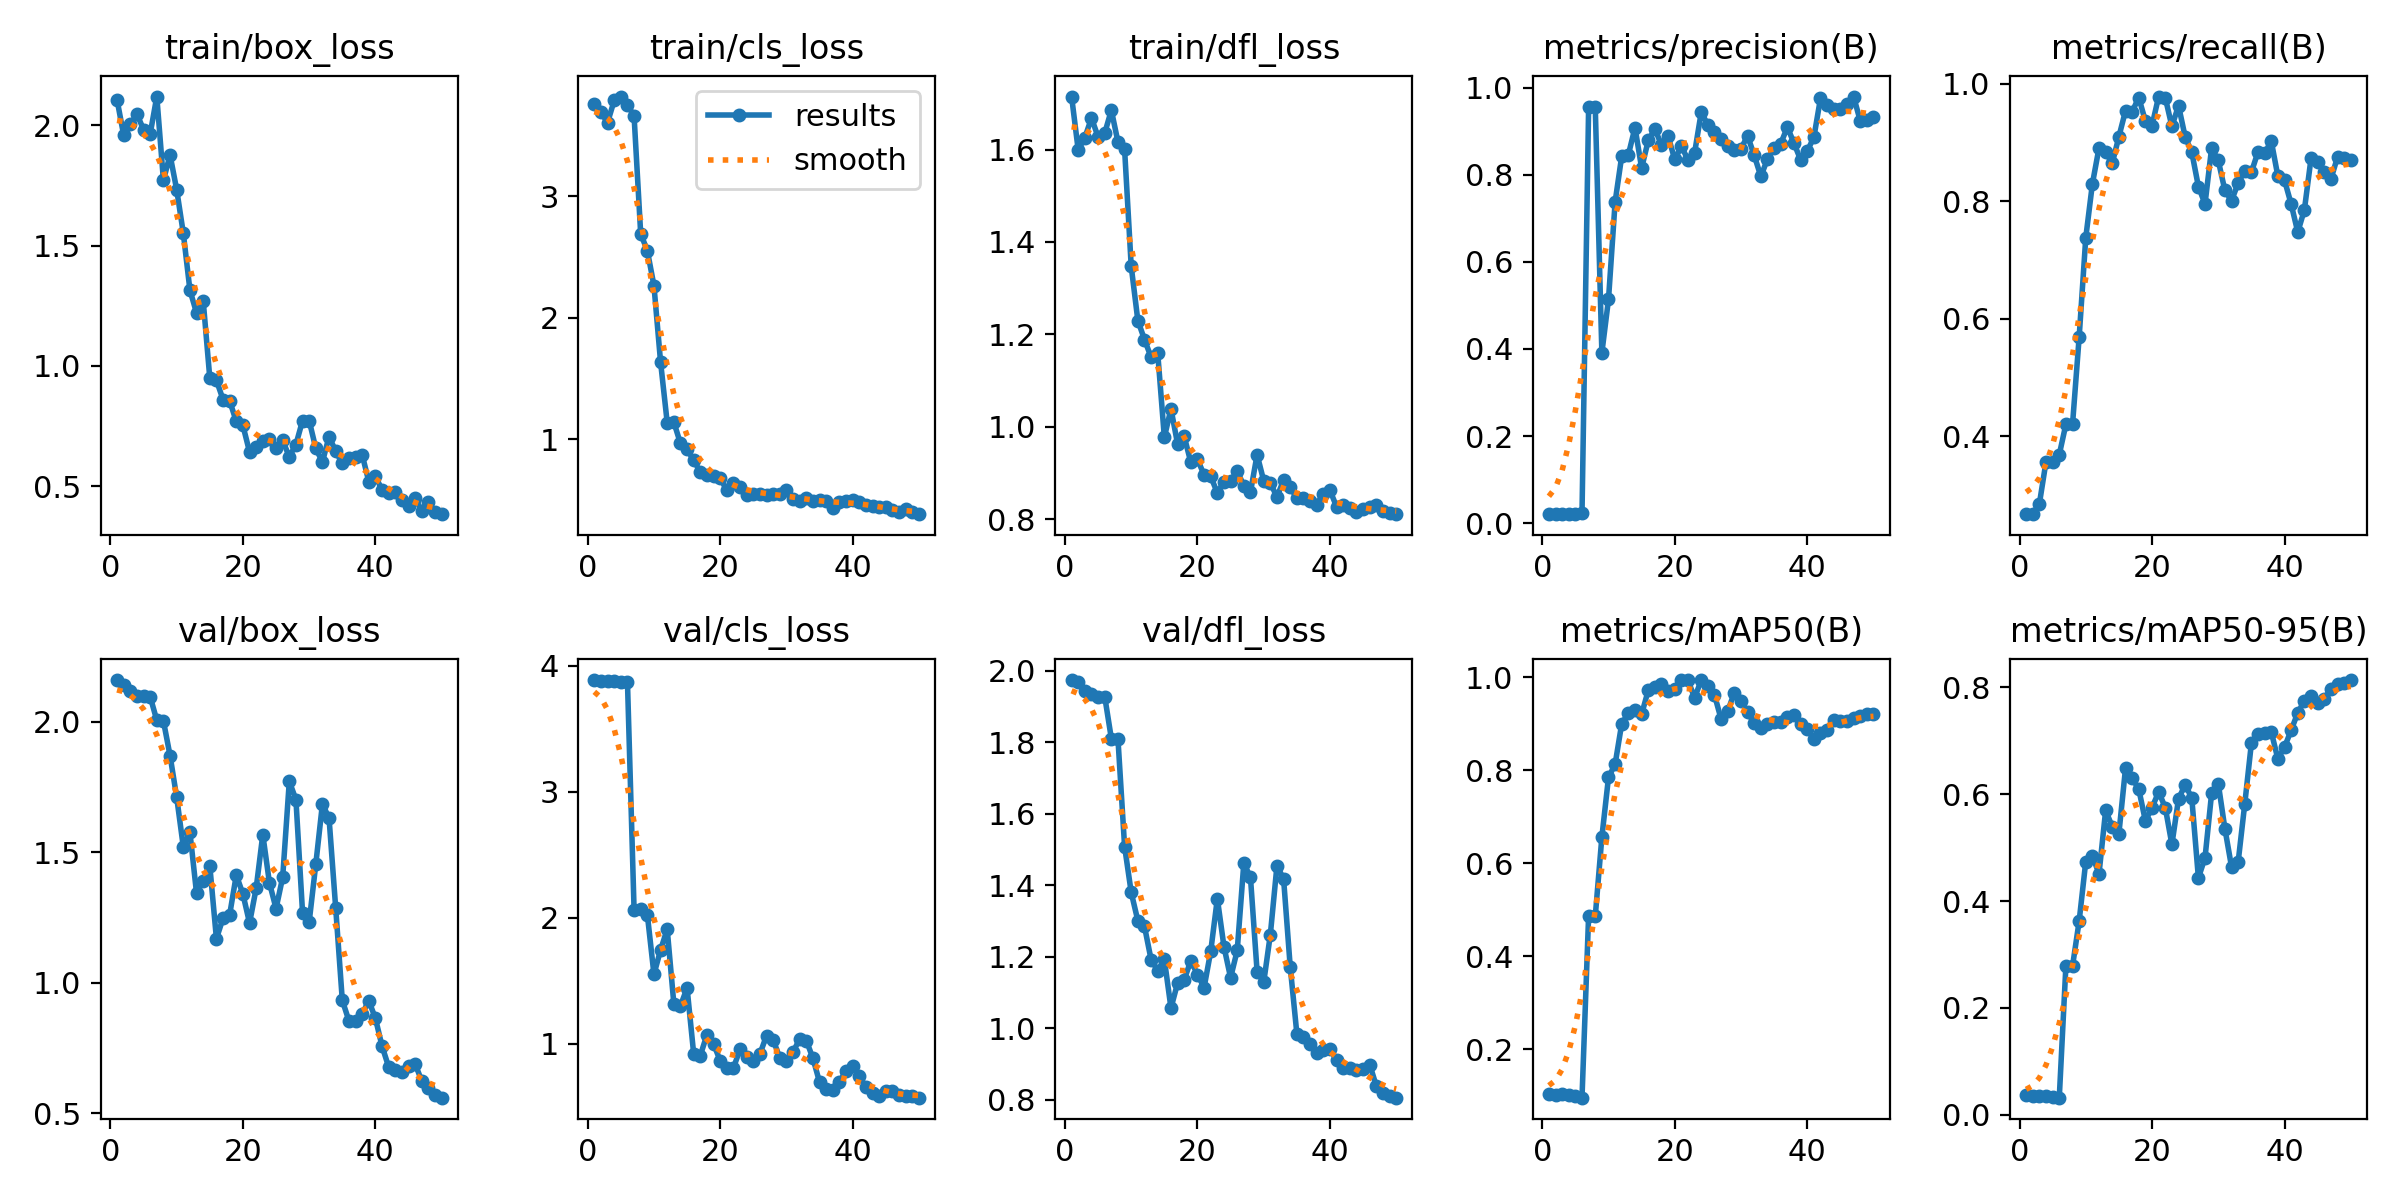

Values plotted in this chart, from the file beside it:
epoch, time, train/box_loss, train/cls_loss, train/dfl_loss, metrics/precision(B), metrics/recall(B), metrics/mAP50(B), metrics/mAP50-95(B), val/box_loss, val/cls_loss, val/dfl_loss, lr/pg0, lr/pg1, lr/pg2
1, 1.508, 2.106, 3.759, 1.715, 0.0211, 0.2679, 0.1031, 0.03627, 2.16, 3.887, 1.974, 0, 0, 0
2, 2.998, 1.959, 3.692, 1.599, 0.02054, 0.2679, 0.1011, 0.03551, 2.141, 3.878, 1.967, 8.91002e-06, 8.91002e-06, 8.91002e-06
3, 4.531, 2.004, 3.609, 1.626, 0.02159, 0.2857, 0.1044, 0.0348, 2.119, 3.881, 1.943, 1.74601e-05, 1.74601e-05, 1.74601e-05
4, 5.978, 2.047, 3.79, 1.668, 0.022, 0.3571, 0.1025, 0.03444, 2.1, 3.88, 1.934, 2.56502e-05, 2.56502e-05, 2.56502e-05
5, 7.497, 1.982, 3.822, 1.627, 0.0219, 0.3571, 0.1005, 0.03391, 2.098, 3.875, 1.927, 3.34803e-05, 3.34803e-05, 3.34803e-05
6, 8.961, 1.964, 3.754, 1.635, 0.02226, 0.369, 0.09599, 0.0321, 2.096, 3.874, 1.928, 4.09505e-05, 4.09505e-05, 4.09505e-05
7, 10.46, 2.12, 3.662, 1.685, 0.956, 0.4208, 0.4874, 0.2788, 2.005, 2.065, 1.81, 4.80606e-05, 4.80606e-05, 4.80606e-05
8, 12.58, 1.771, 2.691, 1.616, 0.9563, 0.4205, 0.4855, 0.2782, 2.003, 2.066, 1.808, 5.48109e-05, 5.48109e-05, 5.48109e-05
9, 14.54, 1.877, 2.554, 1.6, 0.3912, 0.5688, 0.6562, 0.3625, 1.87, 2.025, 1.508, 6.12012e-05, 6.12012e-05, 6.12012e-05
10, 16.67, 1.732, 2.265, 1.347, 0.5137, 0.7381, 0.7843, 0.4741, 1.711, 1.551, 1.38, 6.72315e-05, 6.72315e-05, 6.72315e-05
11, 18.89, 1.552, 1.635, 1.23, 0.7375, 0.8295, 0.8128, 0.4841, 1.521, 1.744, 1.301, 7.29018e-05, 7.29018e-05, 7.29018e-05
12, 21.14, 1.315, 1.137, 1.189, 0.8432, 0.8909, 0.9, 0.4512, 1.577, 1.909, 1.285, 7.82122e-05, 7.82122e-05, 7.82122e-05
13, 23.01, 1.22, 1.141, 1.15, 0.8459, 0.8831, 0.9221, 0.5696, 1.343, 1.319, 1.192, 8.31626e-05, 8.31626e-05, 8.31626e-05
14, 25.27, 1.271, 0.9647, 1.159, 0.9083, 0.8647, 0.9287, 0.539, 1.391, 1.3, 1.161, 8.7753e-05, 8.7753e-05, 8.7753e-05
15, 27.16, 0.9489, 0.9162, 0.9769, 0.8152, 0.9099, 0.92, 0.5264, 1.448, 1.443, 1.193, 9.19835e-05, 9.19835e-05, 9.19835e-05
16, 29.02, 0.9395, 0.8262, 1.039, 0.8786, 0.9539, 0.9715, 0.6486, 1.169, 0.9189, 1.056, 9.5854e-05, 9.5854e-05, 9.5854e-05
17, 31.27, 0.8594, 0.7288, 0.9624, 0.9048, 0.9524, 0.9788, 0.6301, 1.247, 0.9063, 1.126, 9.93646e-05, 9.93646e-05, 9.93646e-05
18, 33.2, 0.8541, 0.7075, 0.9788, 0.8683, 0.9762, 0.984, 0.6096, 1.261, 1.072, 1.136, 0.0001025, 0.0001025, 0.0001025
19, 35.13, 0.7683, 0.6932, 0.9226, 0.8884, 0.9364, 0.9705, 0.5499, 1.413, 0.9988, 1.189, 0.0001053, 0.0001053, 0.0001053
20, 37.04, 0.7517, 0.6802, 0.9293, 0.8349, 0.9286, 0.9745, 0.5747, 1.34, 0.8646, 1.15, 0.0001077, 0.0001077, 0.0001077
21, 39.12, 0.6417, 0.5777, 0.8956, 0.8653, 0.978, 0.9931, 0.6043, 1.229, 0.8041, 1.114, 0.0001098, 0.0001098, 0.0001098
22, 41.24, 0.6639, 0.6427, 0.8925, 0.8341, 0.9762, 0.993, 0.575, 1.362, 0.8077, 1.215, 0.0001115, 0.0001115, 0.0001115
23, 43.13, 0.6872, 0.6078, 0.8567, 0.8505, 0.9272, 0.9553, 0.506, 1.568, 0.9568, 1.363, 0.0001129, 0.0001129, 0.0001129
24, 45.12, 0.6963, 0.5373, 0.8809, 0.9435, 0.9626, 0.9935, 0.5913, 1.383, 0.8972, 1.228, 0.0001139, 0.0001139, 0.0001139
25, 47.02, 0.66, 0.5472, 0.8819, 0.9144, 0.9096, 0.9818, 0.6177, 1.284, 0.8593, 1.141, 0.0001145, 0.0001145, 0.0001145
26, 49.01, 0.6894, 0.5503, 0.9046, 0.8972, 0.8835, 0.9616, 0.593, 1.404, 0.9195, 1.217, 0.0001148, 0.0001148, 0.0001148
27, 51, 0.6215, 0.5399, 0.8719, 0.8815, 0.825, 0.9094, 0.4434, 1.771, 1.065, 1.462, 0.0001147, 0.0001147, 0.0001147
28, 53, 0.6723, 0.5455, 0.8585, 0.8653, 0.7954, 0.9267, 0.481, 1.702, 1.03, 1.422, 0.0001142, 0.0001142, 0.0001142
29, 55.01, 0.7721, 0.5457, 0.9393, 0.8577, 0.8908, 0.9668, 0.6022, 1.269, 0.8879, 1.159, 0.0001134, 0.0001134, 0.0001134
30, 57.02, 0.7721, 0.5783, 0.8829, 0.8601, 0.8693, 0.9492, 0.6197, 1.233, 0.86, 1.128, 0.0001122, 0.0001122, 0.0001122
31, 58.99, 0.6564, 0.5035, 0.8782, 0.889, 0.8185, 0.9238, 0.5355, 1.454, 0.935, 1.262, 0.0001107, 0.0001107, 0.0001107
32, 60.97, 0.6, 0.4883, 0.8478, 0.8441, 0.8009, 0.9009, 0.4641, 1.685, 1.038, 1.455, 0.0001088, 0.0001088, 0.0001088
33, 62.9, 0.7056, 0.5185, 0.8847, 0.7961, 0.8309, 0.8907, 0.473, 1.631, 1.025, 1.417, 0.0001066, 0.0001066, 0.0001066
34, 64.87, 0.645, 0.4939, 0.8689, 0.8362, 0.8516, 0.8995, 0.5819, 1.288, 0.8844, 1.172, 0.000104, 0.000104, 0.000104
35, 66.87, 0.5937, 0.4968, 0.8455, 0.8618, 0.8495, 0.9036, 0.6955, 0.9332, 0.6945, 0.9848, 0.000101, 0.000101, 0.000101
36, 69.04, 0.6184, 0.4879, 0.8461, 0.8712, 0.8841, 0.9044, 0.7123, 0.8542, 0.64, 0.9753, 9.76721e-05, 9.76721e-05, 9.76721e-05
37, 71.4, 0.6203, 0.4323, 0.8384, 0.9094, 0.8815, 0.9145, 0.7151, 0.854, 0.6301, 0.9552, 9.39833e-05, 9.39833e-05, 9.39833e-05
38, 73.63, 0.6297, 0.4852, 0.8313, 0.8722, 0.9024, 0.9175, 0.7167, 0.8809, 0.6974, 0.9316, 8.99346e-05, 8.99346e-05, 8.99346e-05
39, 75.86, 0.5185, 0.4874, 0.8553, 0.8342, 0.8423, 0.8995, 0.6658, 0.9311, 0.786, 0.94, 8.5526e-05, 8.5526e-05, 8.5526e-05
40, 77.87, 0.5407, 0.4988, 0.8623, 0.8544, 0.8358, 0.8882, 0.6879, 0.8637, 0.8238, 0.9416, 8.07574e-05, 8.07574e-05, 8.07574e-05
41, 82.35, 0.4837, 0.4846, 0.8266, 0.8858, 0.7952, 0.8673, 0.7197, 0.7574, 0.742, 0.91, 7.56288e-05, 7.56288e-05, 7.56288e-05
42, 84.48, 0.4698, 0.4599, 0.8313, 0.9757, 0.7475, 0.8798, 0.7523, 0.6776, 0.6567, 0.8891, 7.01403e-05, 7.01403e-05, 7.01403e-05
43, 86.64, 0.4735, 0.4506, 0.8232, 0.96, 0.7854, 0.8854, 0.7747, 0.6655, 0.6102, 0.889, 6.42918e-05, 6.42918e-05, 6.42918e-05
44, 88.87, 0.4421, 0.4389, 0.8164, 0.9498, 0.8727, 0.9081, 0.7832, 0.6594, 0.5865, 0.8825, 5.80833e-05, 5.80833e-05, 5.80833e-05
45, 91.11, 0.4168, 0.4379, 0.8217, 0.9506, 0.8666, 0.9045, 0.7715, 0.6803, 0.6251, 0.886, 5.15148e-05, 5.15148e-05, 5.15148e-05
46, 93.01, 0.4482, 0.4185, 0.8258, 0.9627, 0.8489, 0.9066, 0.779, 0.6887, 0.6243, 0.8982, 4.45864e-05, 4.45864e-05, 4.45864e-05
47, 95.01, 0.3967, 0.3977, 0.8306, 0.9795, 0.8375, 0.9123, 0.7966, 0.6235, 0.5897, 0.8379, 3.72981e-05, 3.72981e-05, 3.72981e-05
48, 97.23, 0.4335, 0.4214, 0.8185, 0.9235, 0.8752, 0.9163, 0.8061, 0.5965, 0.5868, 0.82, 2.96498e-05, 2.96498e-05, 2.96498e-05
49, 99.48, 0.3911, 0.397, 0.8123, 0.9247, 0.8733, 0.9203, 0.8086, 0.5717, 0.5839, 0.8103, 2.16415e-05, 2.16415e-05, 2.16415e-05
50, 101.7, 0.3829, 0.382, 0.8106, 0.9323, 0.8701, 0.9213, 0.8136, 0.56, 0.5718, 0.8055, 1.32732e-05, 1.32732e-05, 1.32732e-05
